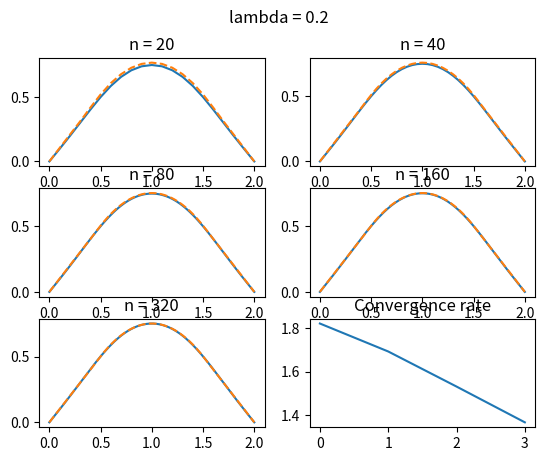
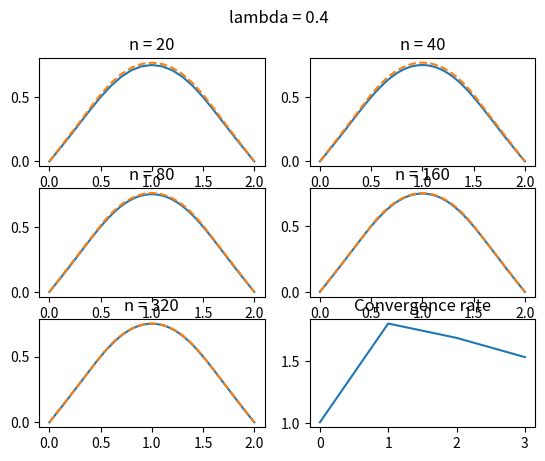

Reproduce these figures in Python, in order.
import warnings

import numpy as np
import matplotlib.pyplot as plt

warnings.filterwarnings("ignore")

# x boundaries
x0 = 0
xk = 2
L = xk - x0
t0 = 0
tk = 0.5


# values of u at boundary values
def u(x, t) -> float:
    if t == 0:
        return x * (2 - x)

    if x == 0 or x == 2:
        return 0
    
    return -1

def u_k(x, k):
  return x * (2 - x) - k**2


# calculate Fourier series coefficients
x = np.linspace(x0, xk, 1000)

a_k = np.zeros(5)
for k in range(5):
    y = x * (2 - x) * np.sin(x * (k + 1) * np.pi / L)
    a_k[k] = np.trapz(y, x) * (2 / L)


# exact value of u (based on Fourier series)
def u_exact(x, t):
    sum = 0
    for k, a in enumerate(a_k):
        sum += a * np.cos((k + 1) * np.pi * t / L) * np.sin((k + 1) * np.pi * x / L)
    return sum


Lamb = [0.2, 0.4]

N = [20, 40, 80, 160, 320]

print("Please wait, calculations take some time")

for lamb in Lamb:
    fig, ax = plt.subplots(3, 2)

    er = []
    for idx, n in enumerate(N):
        print(f"lambda = {lamb}, n = {n}...".ljust(30), end=" ")
        h = (xk - x0) / n
        k = lamb * h
        m = int(tk / k)

        x = np.linspace(x0, xk, n + 1)
        t = np.linspace(t0, tk, m + 1)

        # matrix so we can store all values of u at all times t
        U = np.zeros((n + 1, m + 1))

        U[:, 0] = u(x, 0)
        U[:, 1] = u(x, 0) - k ** 2
        # U[1: - 1, 1]
        # for i in range(1, n):
        #     U[i, 1] = (1 - lamb**2) * u(x[i], 0) + lamb**2 / 2 * u(x[i+1], 0) + lamb**2 / 2 * u(x[i-1], 0) + k * 0
        U[0, 0] = 0  # boundary conditions

        # constructing A matrix
        A = (-2 * np.eye(n - 1) + np.diag(np.ones(n - 2), 1) + np.diag(np.ones(n - 2), - 1))
        A = 2 * np.eye(n - 1) + lamb**2 * A
        B = -np.eye(n - 1)  # B matrix

        # iterate through all moments in time
        for j in range(1, m):
            U[1:n, j + 1] = A @ U[1:n, j] + B @ U[1:n, j - 1]

        u_appr = U[:, -1]
        u_ex = u_exact(x, 0.5)

        error = np.max(np.abs(u_appr - u_ex))

        er.append(error)
        print(f"- max error: {error}")

        ax_now = ax[idx // 2][idx % 2]
        ax_now.plot(x, u_ex, label="Exact Solution")
        ax_now.plot(x, U[:, -1], label="Approximate Solution", linestyle="dashed")
        ax_now.set_title(f"n = {n}")

    er = np.array(er)

    wykl = er[:-1] / er[1:]
    alpha = np.log2(wykl)
    ax[2][1].plot(wykl)
    ax[2][1].set_title("Convergence rate")

    fig.suptitle(f'lambda = {lamb}')
    fig.show()

plt.show()
